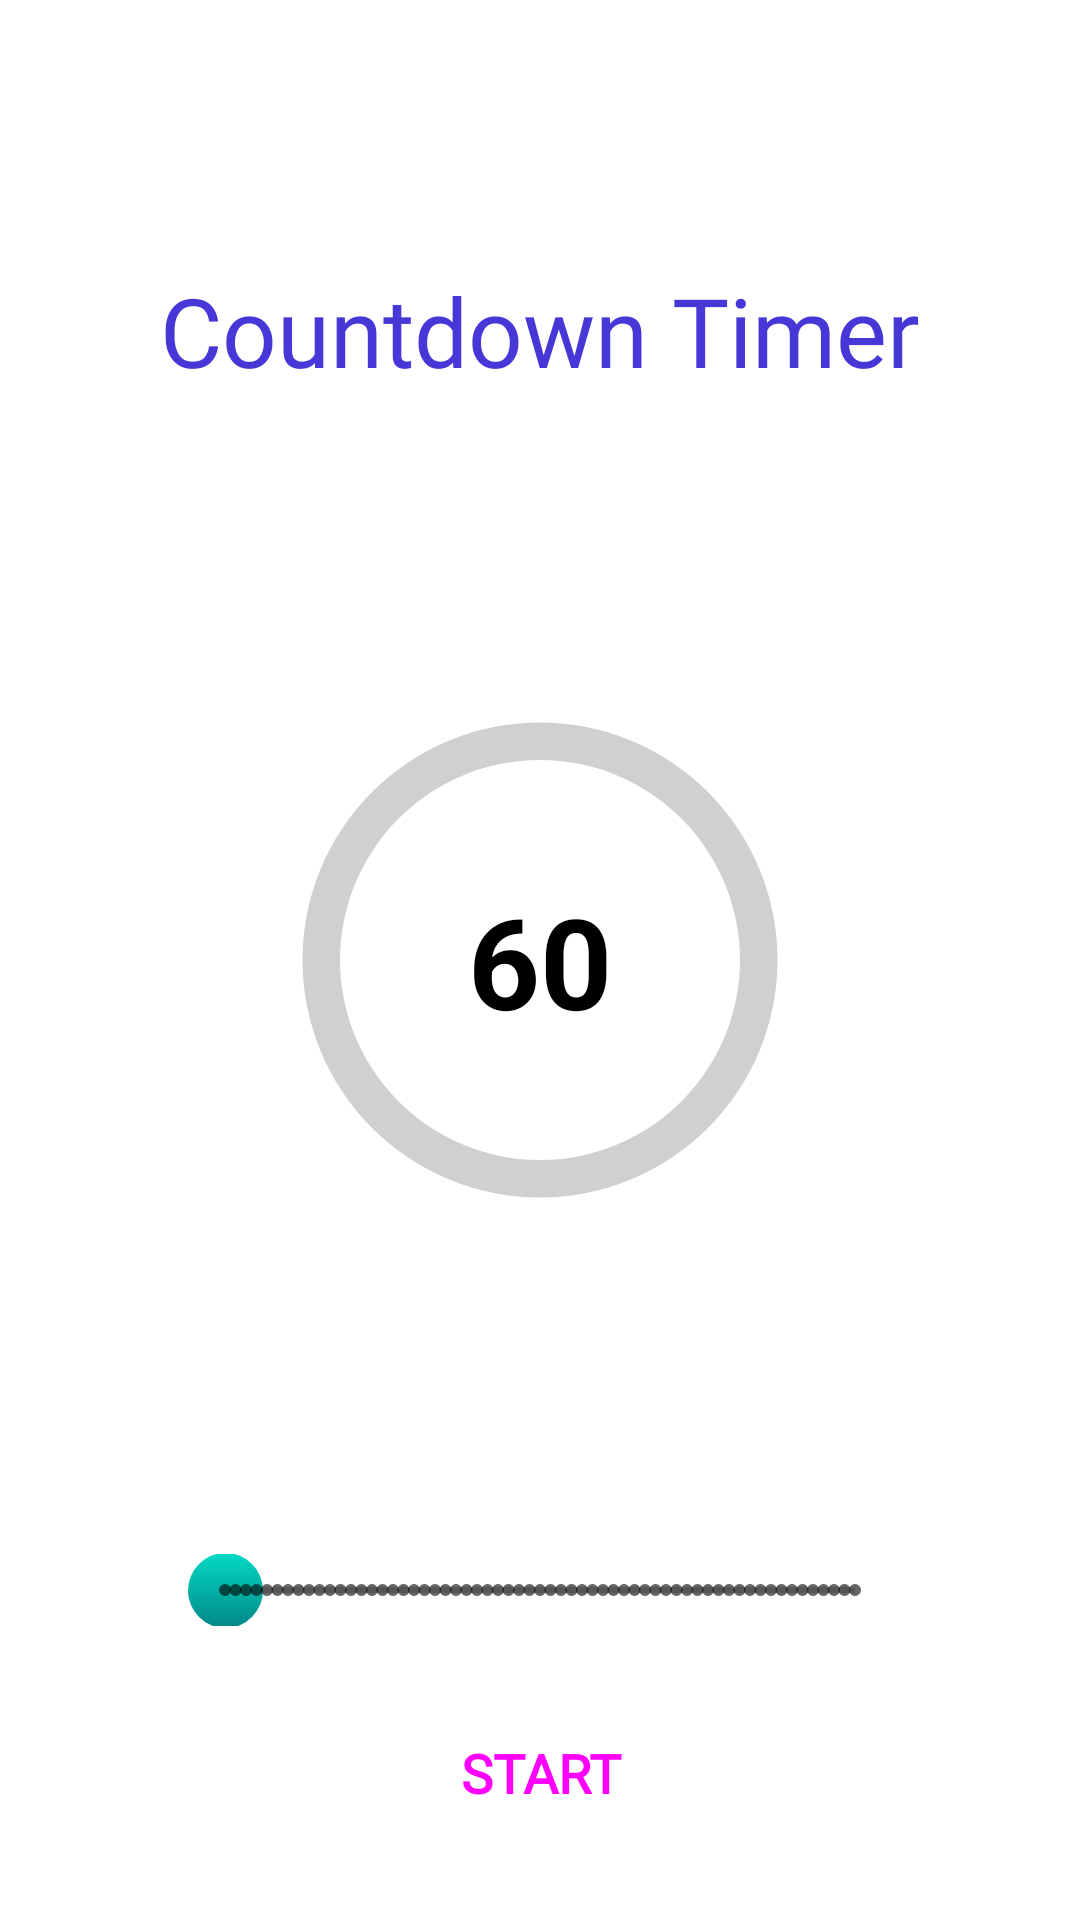

Reconstruct the res/layout file that produces this screen, plus the resources it refers to.
<!-- AndroidManifest.xml: application theme Theme.M3_components -->
<!-- res/layout/activity_main.xml -->
<?xml version="1.0" encoding="utf-8"?>
<androidx.constraintlayout.widget.ConstraintLayout xmlns:android="http://schemas.android.com/apk/res/android"
    xmlns:app="http://schemas.android.com/apk/res-auto"
    xmlns:tools="http://schemas.android.com/tools"
    android:layout_width="match_parent"
    android:layout_height="match_parent"
    tools:context=".MainActivity">

    <TextView
        android:id="@+id/textViewCenter"
        android:layout_width="wrap_content"
        android:layout_height="wrap_content"
        android:text="@string/_60"
        android:textStyle="bold"
        android:textColor="@color/black"
        android:textSize="42sp"
        app:layout_constraintBottom_toBottomOf="parent"
        app:layout_constraintEnd_toEndOf="parent"
        app:layout_constraintStart_toStartOf="parent"
        app:layout_constraintTop_toTopOf="parent" />

    <TextView
        android:id="@+id/appName"
        android:layout_width="wrap_content"
        android:layout_height="wrap_content"
        android:text="@string/countdown_timer"
        android:textSize="32sp"
        android:fontFamily="@font/days_one"
        android:textColor="@color/deep_blue"
        app:layout_constraintBottom_toTopOf="@+id/progressBar"
        app:layout_constraintEnd_toEndOf="parent"
        app:layout_constraintStart_toStartOf="parent"
        app:layout_constraintTop_toTopOf="parent" />

    <ProgressBar
        android:id="@+id/progressBar"
        style="?android:attr/progressBarStyle"
        android:layout_width="200dp"
        android:layout_height="200dp"
        android:max="60"
        android:min="0"
        android:progress="0"
        android:indeterminateOnly="false"
        android:progressDrawable="@drawable/progress_bar"
        android:rotation="-90"
        app:layout_constraintBottom_toBottomOf="parent"
        app:layout_constraintEnd_toEndOf="parent"
        app:layout_constraintStart_toStartOf="parent"
        app:layout_constraintTop_toTopOf="parent" />

    <SeekBar
        android:id="@+id/seekBar"
        style="@style/Widget.AppCompat.SeekBar.Discrete"
        android:layout_width="242dp"
        android:layout_height="24dp"
        android:max="60"
        android:min="10"
        android:progress="10"
        android:thumb="@drawable/selector_thumb"
        app:layout_constraintBottom_toBottomOf="parent"
        app:layout_constraintEnd_toEndOf="parent"
        app:layout_constraintStart_toStartOf="parent"
        app:layout_constraintTop_toBottomOf="@+id/progressBar" />

    <Button
        android:id="@+id/button"
        android:layout_width="wrap_content"
        android:layout_height="wrap_content"
        android:text="@string/start_button"
        style="@style/Widget.Material3.Button.ElevatedButton.Icon"
        android:textStyle="bold"
        android:backgroundTint="#CBCBCB"
        android:textSize="18sp"
        android:padding="10dp"
        android:fontFamily="@font/milliard_medium"
        app:layout_constraintBottom_toBottomOf="parent"
        app:layout_constraintEnd_toEndOf="parent"
        app:layout_constraintStart_toStartOf="parent"
        app:layout_constraintTop_toBottomOf="@+id/seekBar" />

</androidx.constraintlayout.widget.ConstraintLayout>
<!-- resources referenced by this layout -->
<resources>
  <color name="black">#FF000000</color>
  <color name="deep_blue">#4737D7</color>
  <!-- drawable progress_bar (drawable) -->
  <?xml version="1.0" encoding="utf-8"?>
  <layer-list xmlns:android="http://schemas.android.com/apk/res/android">
      <item>
          <shape
              android:shape="ring"
              android:thicknessRatio="16"
              android:useLevel="false">
              <solid android:color="#D0D0D0" />
          </shape>
      </item>
      <item>
          <shape
              android:shape="ring"
              android:thicknessRatio="16">
              <solid android:color="#D0D" />
          </shape>
      </item>
  </layer-list>
  <!-- drawable selector_thumb (drawable) -->
  <?xml version="1.0" encoding="utf-8"?>
  <selector xmlns:android="http://schemas.android.com/apk/res/android">
      <item android:state_enabled="true"
          android:drawable="@drawable/thumb_enabled" />
  
      <item android:state_enabled="false" android:drawable="@drawable/thumb_disabled" />
  </selector>
  <string name="_60">60</string>
  <string name="countdown_timer">Countdown Timer</string>
  <string name="start_button">START</string>
  <style name="Theme.M3_components" parent="Theme.MaterialComponents.DayNight.DarkActionBar">
          
          <item name="colorPrimary">@color/purple_500</item>
          <item name="colorPrimaryVariant">@color/purple_700</item>
          <item name="colorOnPrimary">@color/white</item>
          
          <item name="colorSecondary">@color/teal_200</item>
          <item name="colorSecondaryVariant">@color/teal_700</item>
          <item name="colorOnSecondary">@color/black</item>
          
          <item name="android:statusBarColor" tools:targetApi="l">?attr/colorPrimaryVariant</item>
          
      </style>
  <!-- drawable thumb_enabled (drawable) -->
  <?xml version="1.0" encoding="utf-8"?>
  <layer-list xmlns:android="http://schemas.android.com/apk/res/android">
  
      <item>
          <shape xmlns:android="http://schemas.android.com/apk/res/android"
              android:shape="oval">
              <gradient
                  android:angle="270"
                  android:endColor="@color/teal_700"
                  android:startColor="@color/teal_200" />
              <size
                  android:width="25dp"
                  android:height="25dp" />
          </shape>
      </item>
  
  </layer-list>
  <!-- drawable thumb_disabled (drawable) -->
  <?xml version="1.0" encoding="utf-8"?>
  <layer-list xmlns:android="http://schemas.android.com/apk/res/android">
  
      <item>
          <shape xmlns:android="http://schemas.android.com/apk/res/android"
              android:shape="oval">
              <gradient
                  android:angle="270"
                  android:endColor="#AEAEAE"
                  android:startColor="#AEAEAE" />
              <size
                  android:width="25dp"
                  android:height="25dp" />
          </shape>
      </item>
  
  </layer-list>
  <color name="purple_500">#FF6200EE</color>
  <color name="purple_700">#FF3700B3</color>
  <color name="white">#FFFFFFFF</color>
  <color name="teal_200">#FF03DAC5</color>
  <color name="teal_700">#FF018786</color>
</resources>
